Run: headless pygame with SDL's dummy video driver; simulated clock (each Clock.tick advances the game by its frame time, no real sleeping); random seed 0; keys injected as events and as key.get_pressed() state; no mouse input.
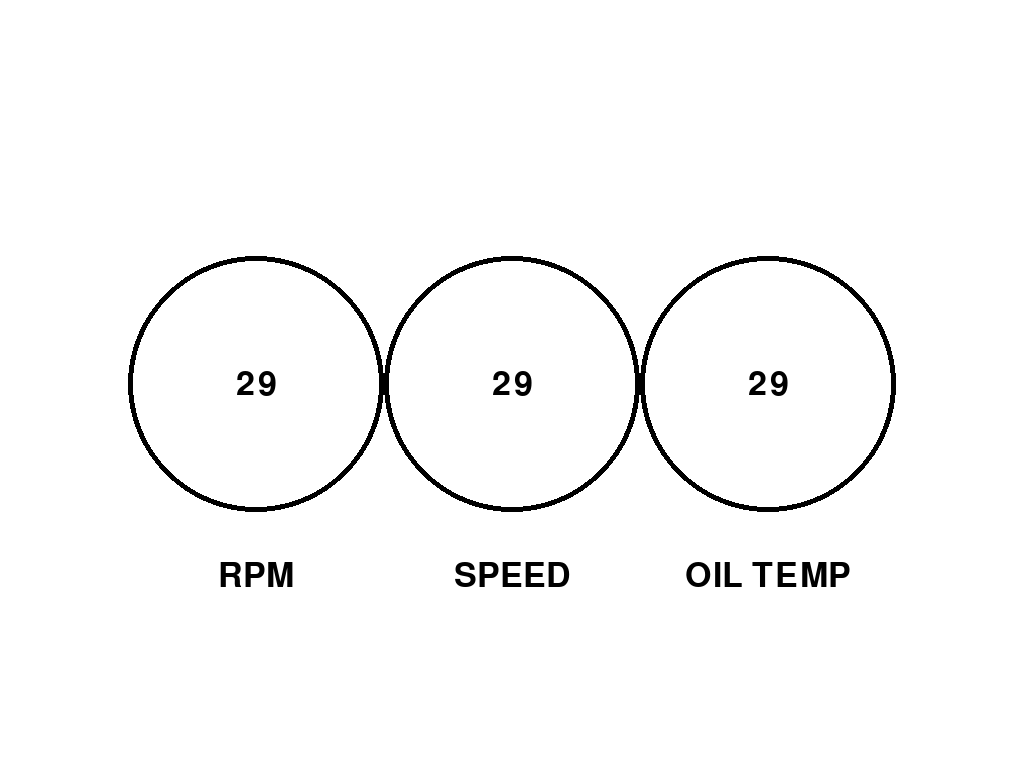
Frame 1 of 4 · flips 1–60 · no input
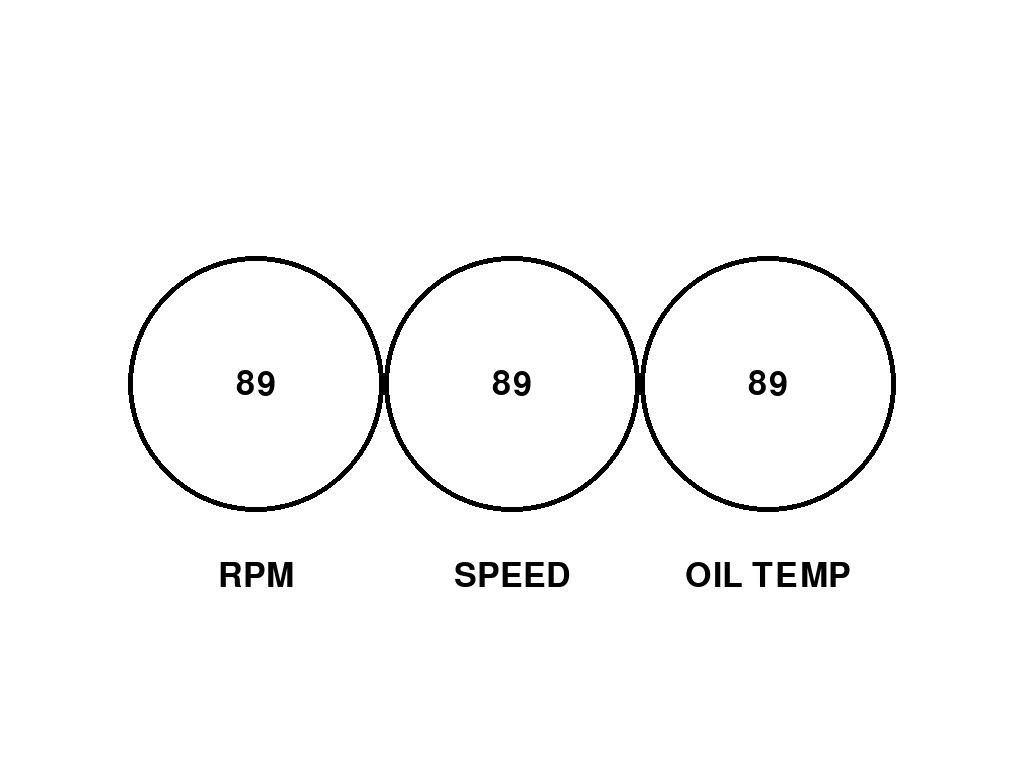
Frame 2 of 4 · flips 61–180 · tapped SPACE, RETURN · held RIGHT (→), D
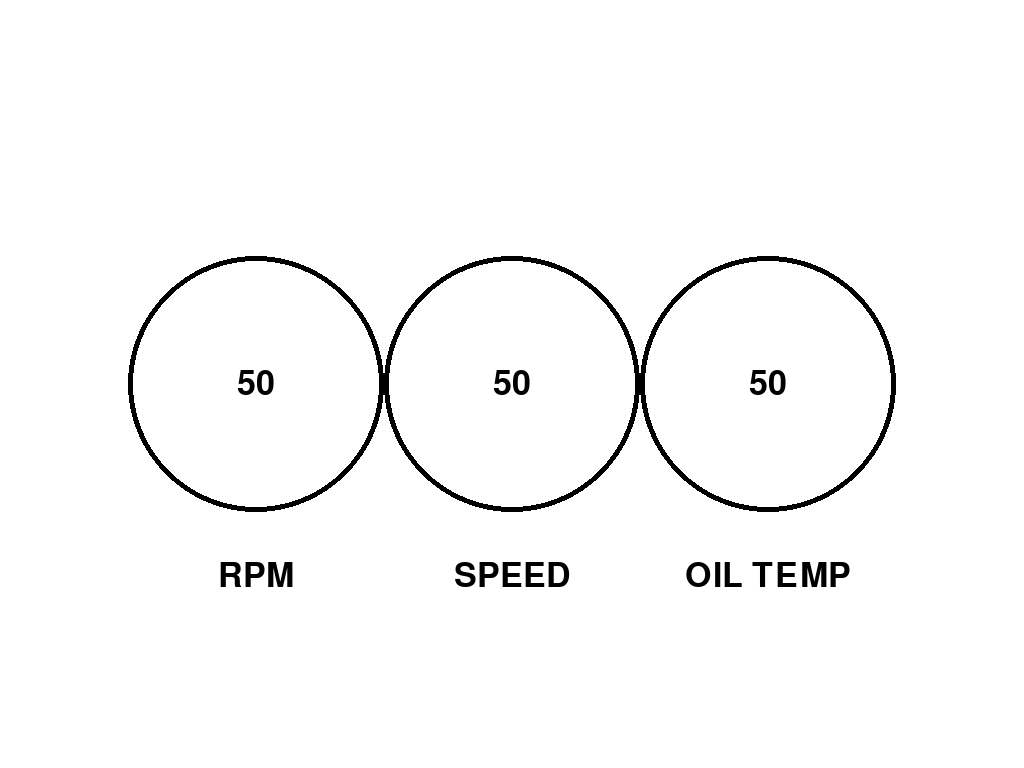
Frame 3 of 4 · flips 181–300 · held DOWN (↓), S
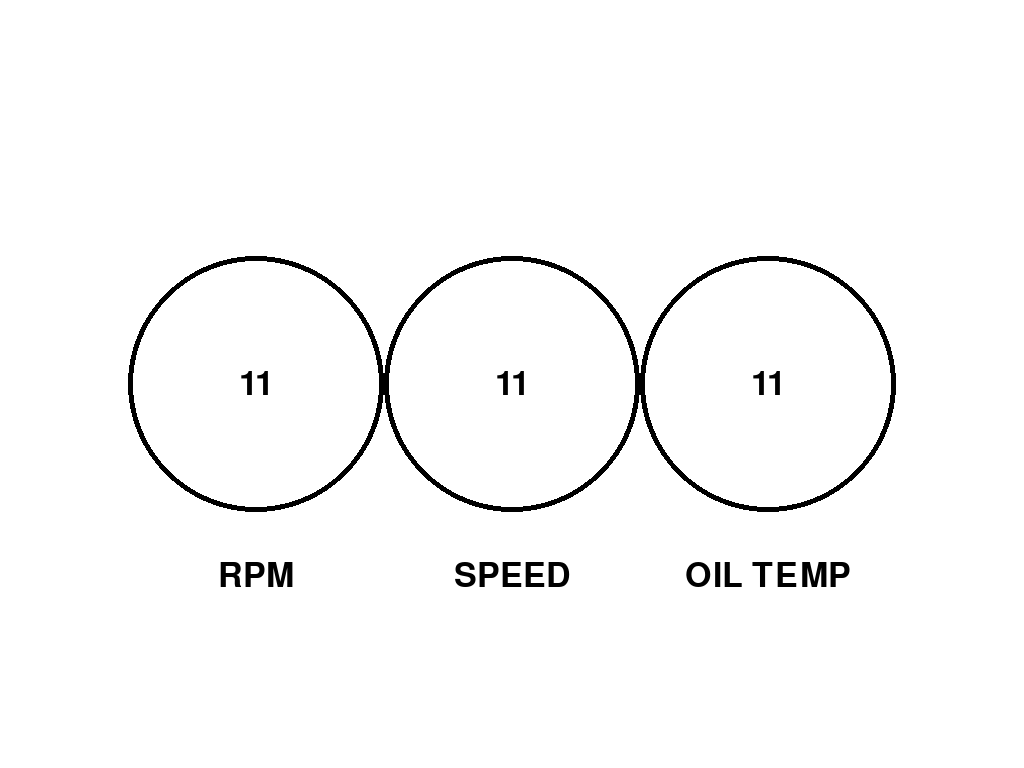
Frame 4 of 4 · flips 301–420 · held LEFT (←), A, UP (↑), W

The pygame program that drew these frames:

#created by Rory Lange on Dec 4, 2022
#graphical user interface for a live diagnostic system 


import pygame
from pygame.locals import *

#some colors
black = (0,0,0)
white = (255,255,255)
red = (255,0,0)
green = (0,255,0)
blue = (0,0,128)

#initialize pygame
pygame.init()


#screen size and other important variables
screen = pygame.display.set_mode((0,0), pygame.FULLSCREEN)
screenWidth = screen.get_width()
screenHeight = screen.get_height()
heightCenter = screenHeight/2
textHeight = screenHeight*.75
gauge1X = screenWidth*.25
gauge2X = screenWidth*.5
gauge3X = screenWidth*.75
gaugeRadius = (gauge2X - gauge1X)/2
clock = pygame.time.Clock()
font = pygame.font.SysFont("Arial", 50)
testCounter = 0 #for testing gauges

#function to draw circles and background 
def skeletonGui():
    screen.fill(white)
    pygame.draw.circle(screen, black, (int(gauge1X), int(heightCenter)), int(gaugeRadius), 5)
    pygame.draw.circle(screen, black, (int(gauge2X), int(heightCenter)), int(gaugeRadius), 5)
    pygame.draw.circle(screen, black, (int(gauge3X), int(heightCenter)), int(gaugeRadius), 5)

    gauge1Text = font.render("RPM", True, black)   
    gauge2Text = font.render("SPEED", True, black) 
    gauge3Text = font.render("OIL TEMP", True, black)
    gauge1Location = gauge1Text.get_rect(center=(gauge1X, textHeight))
    gauge2Location = gauge2Text.get_rect(center=(gauge2X, textHeight))
    gauge3Location = gauge3Text.get_rect(center=(gauge3X, textHeight))
    screen.blit(gauge1Text, gauge1Location)
    screen.blit(gauge2Text, gauge2Location)
    screen.blit(gauge3Text, gauge3Location)

#function to put values into the gauges
def guiValues(g1="0000", g2="0000", g3="0000"):
    gauge1Value = font.render(g1, True, black)
    gauge2Value = font.render(g2, True, black)
    gauge3Value = font.render(g3, True, black)
    
    g1ValueLocation = gauge1Value.get_rect(center=(gauge1X, heightCenter))
    g2ValueLocation = gauge2Value.get_rect(center=(gauge2X, heightCenter))
    g3ValueLocation = gauge3Value.get_rect(center=(gauge3X, heightCenter))
    
    screen.blit(gauge1Value, g1ValueLocation)
    screen.blit(gauge2Value, g2ValueLocation)
    screen.blit(gauge3Value, g3ValueLocation)
    


#frame loop
done = False
while not done:
    for event in pygame.event.get(): #loop through events each frame
        if event.type == pygame.QUIT: #done if quit event is triggered
            done = True
        elif event.type == KEYDOWN: #done if escape key is hit
            if event.key == K_ESCAPE:
                done = True


    #reprint skeleton and values each frame
    skeletonGui()
    guiValues(str(testCounter), str(testCounter), str(testCounter))
    
    #update screen
    pygame.display.update()
    pygame.display.flip()
    
    #test counter to test if number print is working properly
    testCounter += 1
    testCounter = testCounter % 99

    #set framerate
    clock.tick(60)


#quit pygame
pygame.quit()
